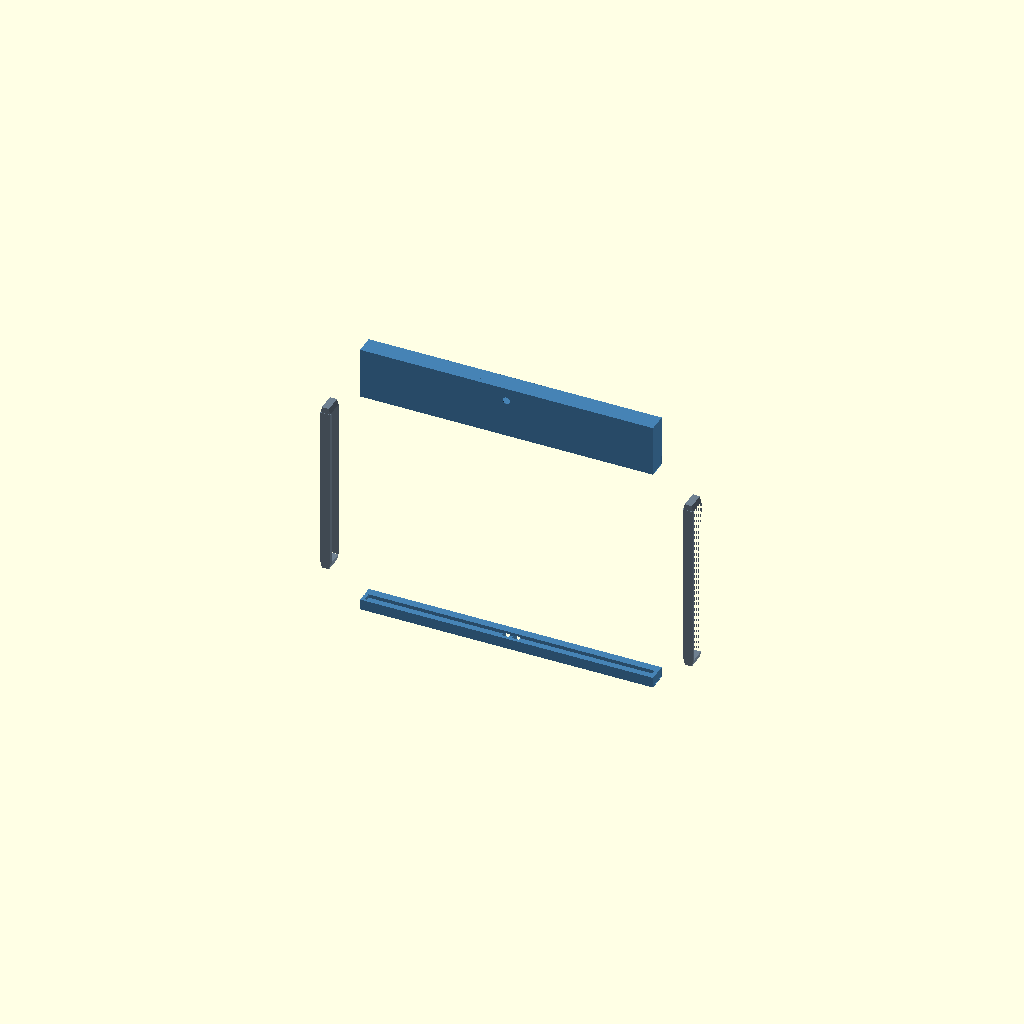
Cell 1: the model at its default parameters.
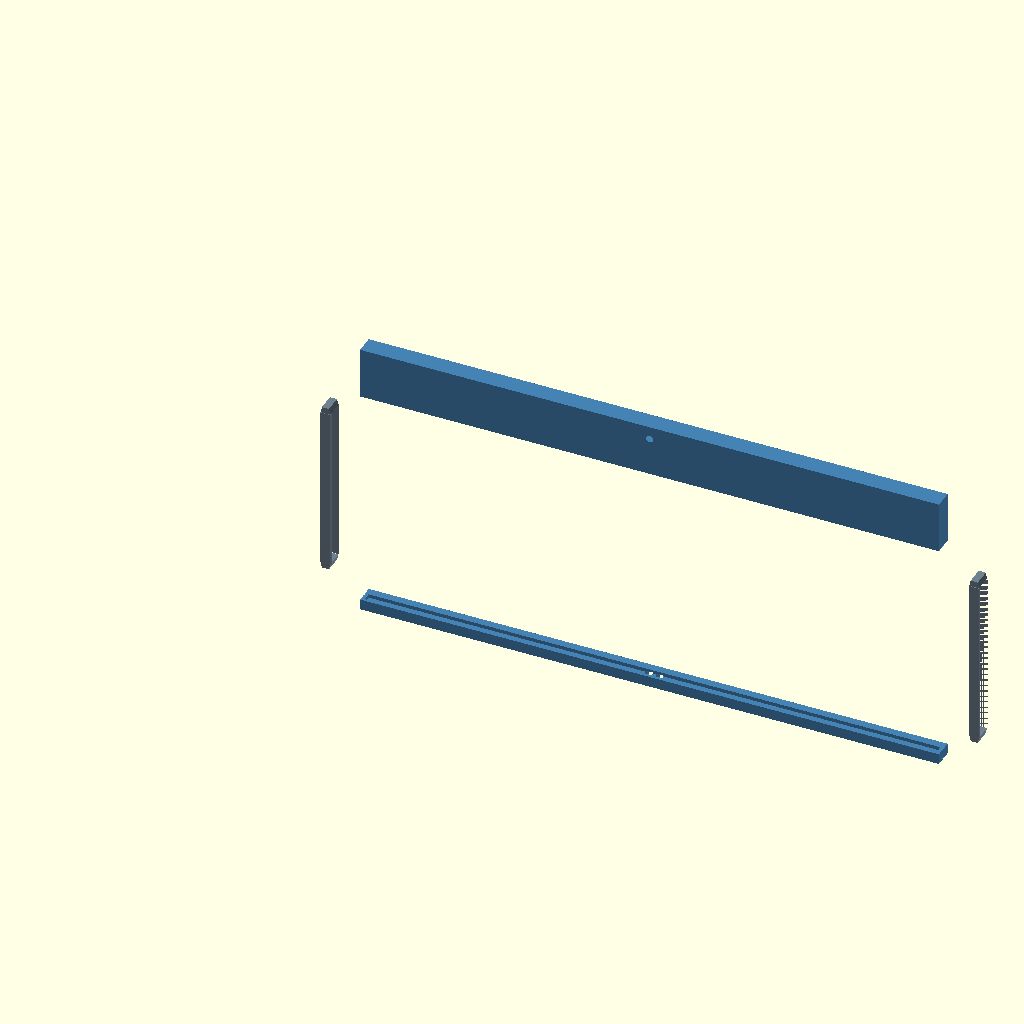
Cell 2 — MON_W set to 965.2, the other parameters unchanged.
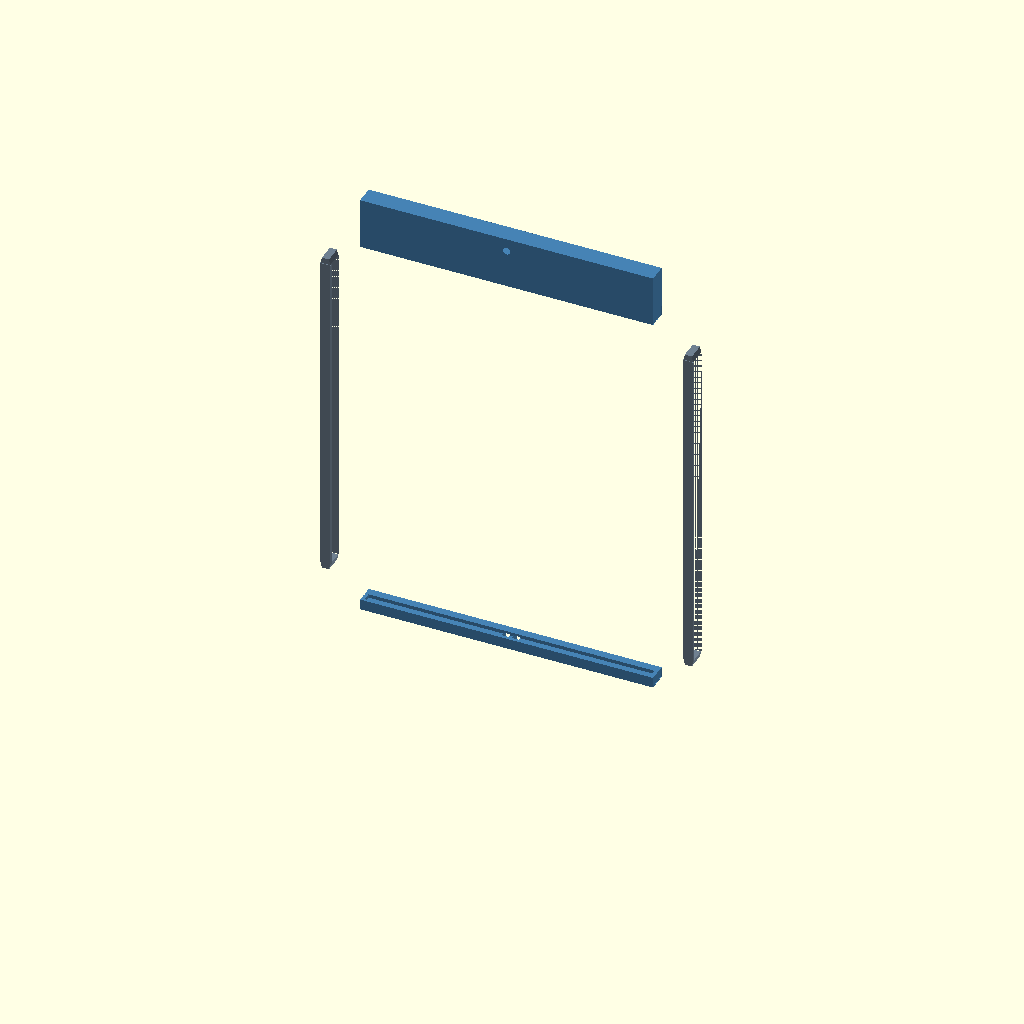
Cell 3: MON_H = 558.8 (everything else at default).
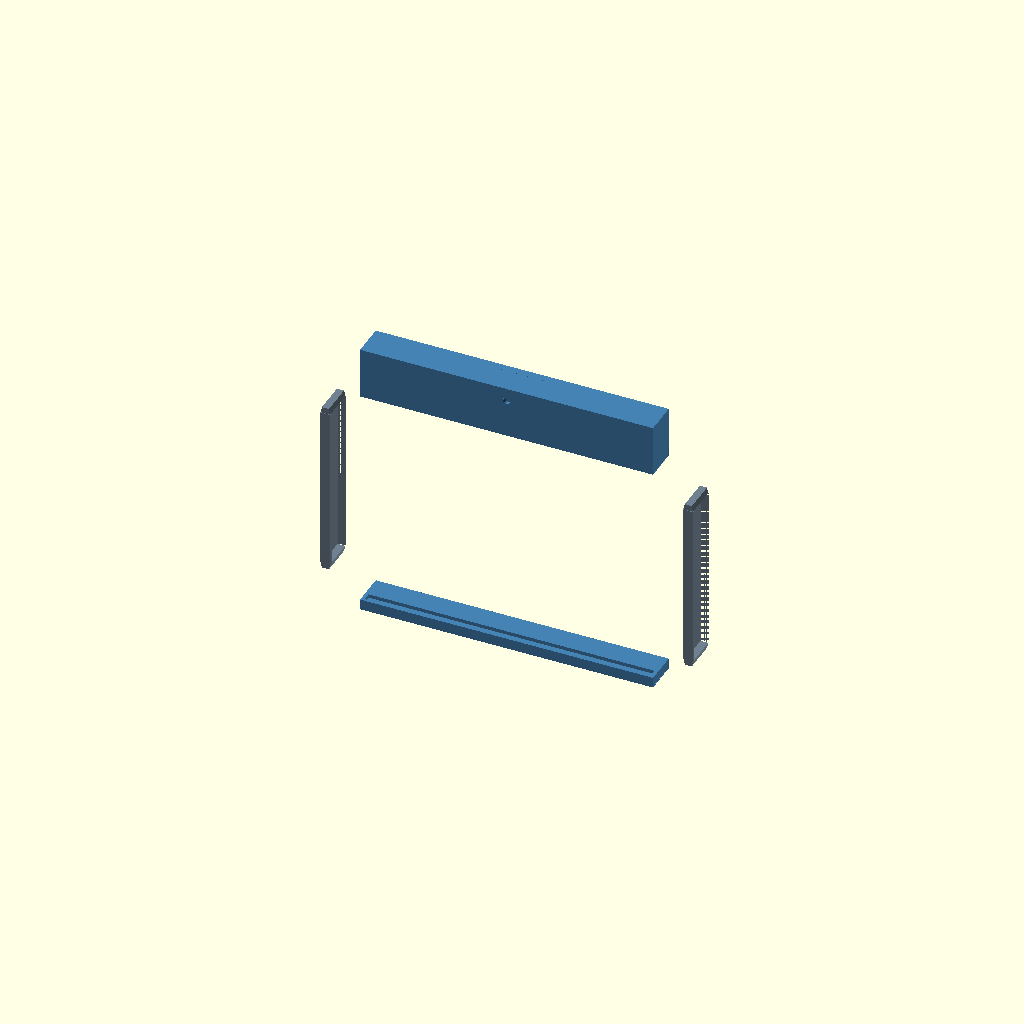
Cell 4: MON_D = 50.8 (everything else at default).
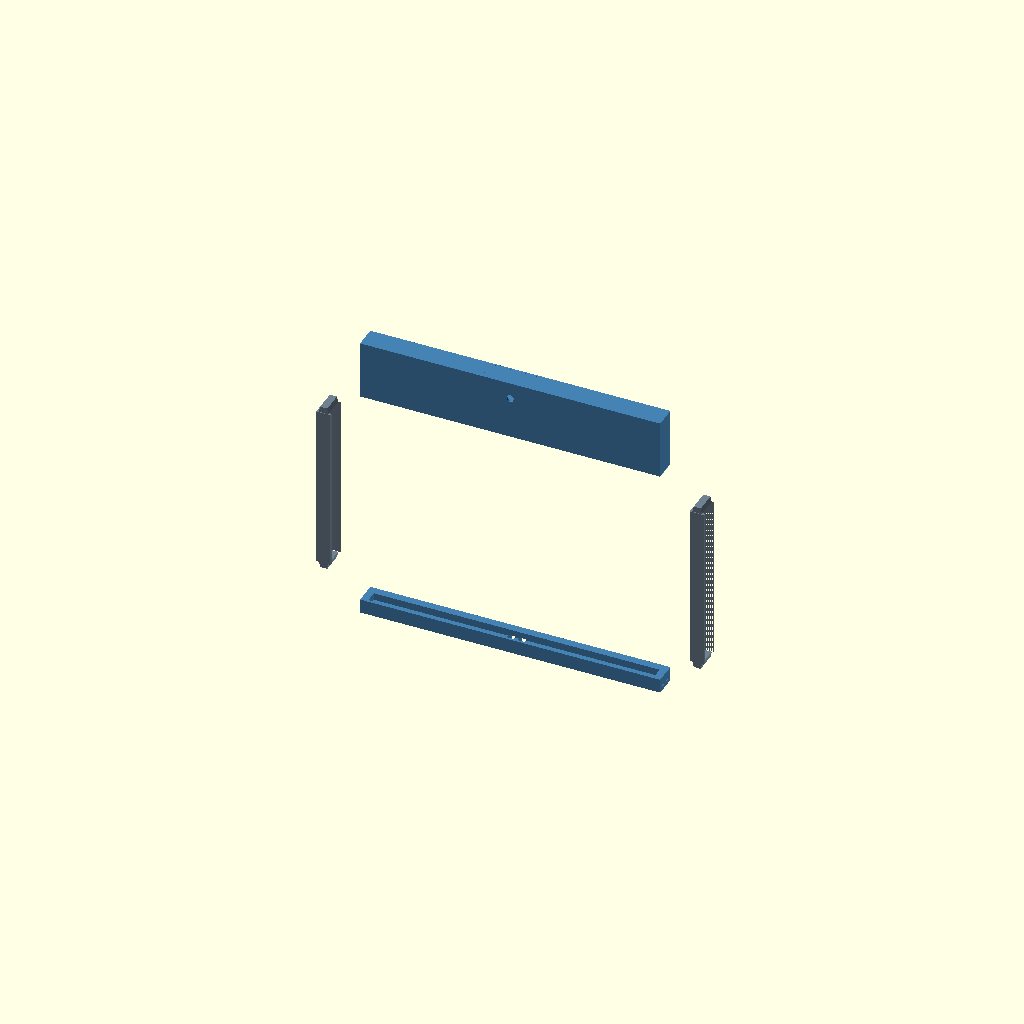
Cell 5: WALL = 12 (everything else at default).
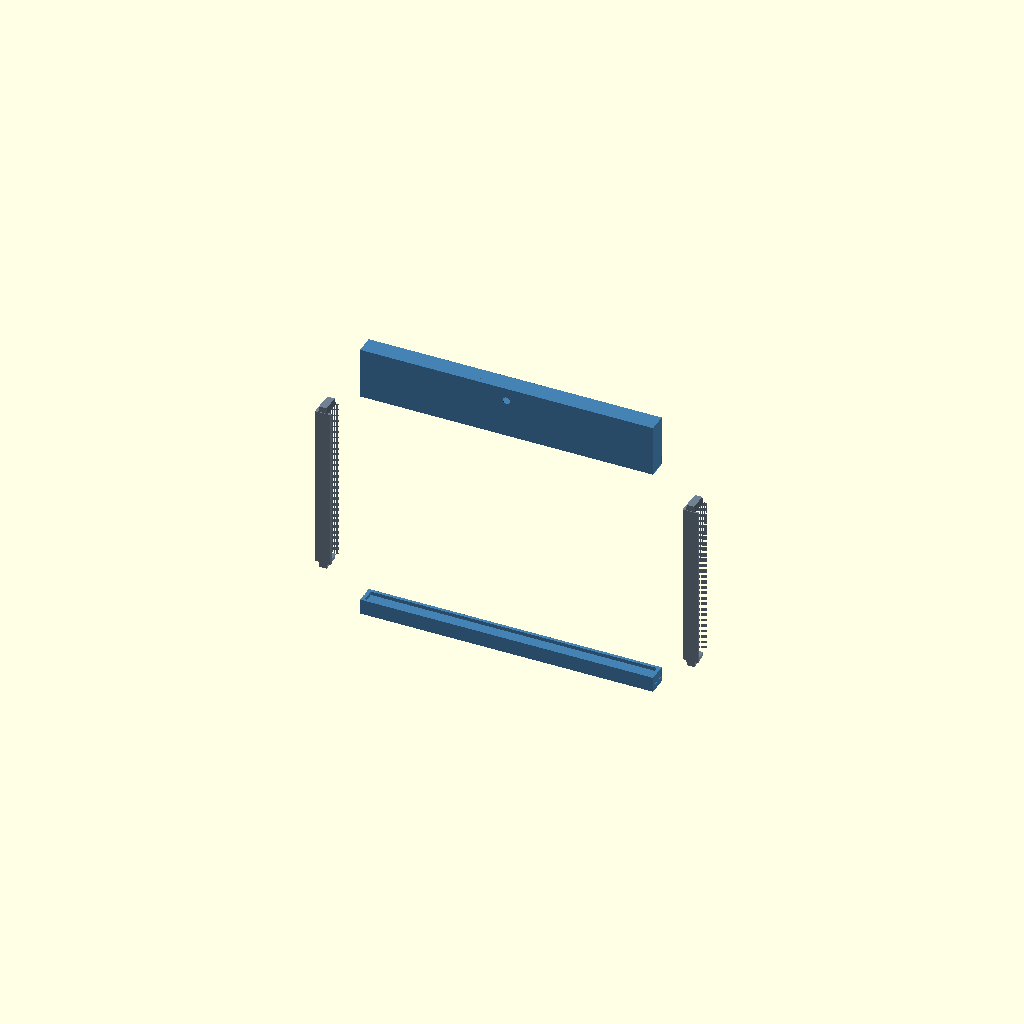
Cell 6: LIP = 16 (everything else at default).
All cells are drawn from one camera (rotation 55°, 0°, 25°, orthographic, colour scheme Cornfield), so only the parameter changes between them.
The OpenSCAD source (smart_mirror_frame_landscape.scad):
// ============================================================
//  SMART MIRROR FRAME  –  4-piece snap-together  (LANDSCAPE)
//
//  Monitor : 19" x 11" x 1"
//    MON_W = 482.6 mm  (long/width side, X axis)  ← was MON_H
//    MON_H = 279.4 mm  (short/height side, Z axis) ← was MON_W
//    MON_D =  25.4 mm  (depth, Y axis)
//
//  Landscape layout:
//    TOP & BOTTOM rails = LONG  (span MON_W + 2*WALL in X)
//    LEFT & RIGHT rails = SHORT (span MON_H in Z)
//
//  ── SNAP JOINT DESIGN ────────────────────────────────────────
//
//  Dovetail tabs on side rails protrude in ±Z.
//  Long rails (top/bottom) receive sockets cut into their X end faces.
//  Same joint geometry as portrait version — just longer rails.
//
//  ── CAMERA : Logitech Brio 105 / C505 (1080p USB) ───────────
//
//  Physical measurements (from product images):
//    Body  : ~95 mm wide × ~35 mm tall × ~30 mm deep
//            (horizontal pill-shaped housing)
//    Clip  : ~28 mm wide × ~40 mm tall
//    Lens aperture : ~10 mm diameter
//
//  Embedded in TOP long rail, centred horizontally.
//  Lens faces front (Y=0). Cable exits rear of bump-out.
//
//  ── WIRE MANAGEMENT ─────────────────────────────────────────
//
//  TOP rail:    camera USB cable channel through bump-out back wall
//  BOTTOM rail: monitor power + video cable channel (rear of rail)
//               sized for 2× cables side by side (HDMI + power)
//
//  PARTS:
//    "top"    long top rail with embedded Logitech camera
//    "bottom" long bottom rail with rear cable channel
//    "left"   short side rail (print 2)
//    "right"  alias for left
//    "all"    exploded view
// ============================================================

PART = "all";

// ----------------------------------------------------------
//  MONITOR  (landscape orientation)
// ----------------------------------------------------------
MON_W = 482.6;   // long dimension → now the horizontal width
MON_H = 279.4;   // short dimension → now the vertical height
MON_D =  25.4;

// ----------------------------------------------------------
//  FRAME PROFILE
// ----------------------------------------------------------
WALL   =  6;
LIP    =  8;
REVEAL =  4;
DEPTH  = MON_D + WALL;    // ≈ 31.4 mm

// ----------------------------------------------------------
//  DOVETAIL
// ----------------------------------------------------------
TAB_W  = 16;
TAB_H  = 10;
TAB_T  = DEPTH - 2;       // ≈ 29.4 mm
DRAFT  =  2;
CLEAR  =  0.3;

// ----------------------------------------------------------
//  CAMERA  (Logitech 1080p – landscape body)
//
//  The camera sits horizontally in the top rail.
//  Body is a horizontal pill: wide in X, shallow in Z.
//    CAM_BL = body length (X) = 95 mm
//    CAM_BW = body width  (Y, front-to-back) = 30 mm
//    CAM_BH = body height (Z) = 35 mm
//  Clip sits below the body (toward monitor):
//    CAM_CL = clip width (X) = 28 mm
//    CAM_CW = clip width (Y) = 20 mm
//    CAM_CH = clip height (Z) = 40 mm
// ----------------------------------------------------------
CAM_BL  = 95.0;    // body X (wide axis)
CAM_BW  = 30.0;    // body Y (depth into rail)
CAM_BH  = 35.0;    // body Z (height)
CAM_CL  = 28.0;    // clip/stand X
CAM_CW  = 20.0;    // clip/stand Y
CAM_CH  = 40.0;    // clip/stand Z (hangs down below body)
CAM_CLR =  0.5;    // pocket clearance all around
LENS_D  = 12.0;    // lens aperture diameter
USB_W   =  9.0;    // USB-A cable cross section (square approx)

// ----------------------------------------------------------
//  WIRE MANAGEMENT (bottom rail)
//
//  Two channels side by side on the rear face of the bottom
//  rail for monitor power + video cable routing.
//  Channels are open slots cut into the rear top edge.
// ----------------------------------------------------------
WIRE_W  = 12.0;    // individual channel width (fits HDMI + power)
WIRE_H  = 14.0;    // channel height
WIRE_SEP = 6.0;    // gap between the two channels

// ----------------------------------------------------------
//  RAIL HEIGHTS
// ----------------------------------------------------------
SHORT_H    = WALL + LIP + REVEAL;                 // 18 mm  (side rails)
TOP_RAIL_H = CAM_CH + CAM_BH + 2*WALL;           // clip below + body + walls
                                                   // = 40+35+12 = 87 mm

// Bump-out (rear protrusion to fully enclose camera body)
BUMP_D = 8;
BUMP_W = CAM_BL + 2*WALL;
BUMP_H = CAM_BH + 2*WALL;

// ============================================================
//  dovetail_tab
// ============================================================
module dovetail_tab() {
    linear_extrude(TAB_T, center=true)
    polygon([
        [ 0,      -(TAB_W/2)       ],
        [ 0,       (TAB_W/2)       ],
        [ TAB_H,   (TAB_W/2-DRAFT) ],
        [ TAB_H,  -(TAB_W/2-DRAFT) ]
    ]);
}

// ============================================================
//  dovetail_socket
// ============================================================
module dovetail_socket() {
    c = CLEAR;
    linear_extrude(TAB_T + 2*c, center=true)
    polygon([
        [-0.5,       -(TAB_W/2 + c)        ],
        [-0.5,        (TAB_W/2 + c)        ],
        [ TAB_H+0.5,  (TAB_W/2-DRAFT + c)  ],
        [ TAB_H+0.5, -(TAB_W/2-DRAFT + c)  ]
    ]);
}

// ============================================================
//  TOP RAIL  (long, camera embedded, USB cable channel)
//
//  X = 0 … MON_W + 2*WALL  (long axis, ~494.6 mm)
//  Y = 0 (front) … DEPTH (rear)
//  Z = 0 (bottom/inner) … TOP_RAIL_H (top/outer)
//
//  Camera centred at X = L/2.
//  Camera clip pocket starts at Z=WALL (above monitor slot wall).
//  Camera body pocket sits on top of clip pocket.
//  Lens port cut through front face (Y=0).
//  Bump-out extends rearward from Y=DEPTH for BUMP_D.
//  USB cable channel exits through bump-out back wall, centred on camera.
// ============================================================
module top_rail() {
    L      = MON_W + 2*WALL;
    sock_z = TAB_W/2 + CLEAR;   // 8.3 mm — socket centre from bottom

    cx = L / 2;   // camera centre X

    // Clip pocket (lower, narrower)
    cl_x0 = cx - (CAM_CL + 2*CAM_CLR) / 2;
    cl_y0 = (DEPTH - (CAM_CW + 2*CAM_CLR)) / 2;
    cl_z0 = WALL;

    // Body pocket (upper, wider, sits on top of clip)
    bo_x0 = cx - (CAM_BL + 2*CAM_CLR) / 2;
    bo_y0 = (DEPTH - (CAM_BW + 2*CAM_CLR)) / 2;
    bo_z0 = cl_z0 + CAM_CH + 2*CAM_CLR;

    // Lens port Z centre (middle of body pocket)
    lens_z = bo_z0 + (CAM_BH + 2*CAM_CLR) / 2;

    // Bump-out position
    bump_x0 = cx - BUMP_W / 2;
    bump_z0 = cl_z0;   // starts at same Z as clip pocket

    difference() {
        union() {
            // ── main rail body ─────────────────────────────
            cube([L, DEPTH, TOP_RAIL_H]);

            // ── rear bump-out housing ──────────────────────
            translate([bump_x0, DEPTH, bump_z0])
            cube([BUMP_W, BUMP_D, BUMP_H]);
        }

        // ── monitor slot – bottom face (Z=0) ───────────────
        translate([WALL, REVEAL, -0.1])
        cube([MON_W, LIP + WALL + 0.1, WALL + 0.2]);

        // ── dovetail socket – left end ──────────────────────
        translate([0, DEPTH/2, sock_z])
        rotate([-90, 180, 0])
        dovetail_socket();

        // ── dovetail socket – right end ─────────────────────
        translate([L, DEPTH/2, sock_z])
        rotate([90, 0, 0])
        dovetail_socket();

        // ── camera clip pocket ───────────────────────────────
        //    Clip hangs down into the rail from body-level down.
        translate([cl_x0, cl_y0, cl_z0])
        cube([CAM_CL + 2*CAM_CLR,
              CAM_CW + 2*CAM_CLR,
              CAM_CH + 2*CAM_CLR]);

        // ── camera body pocket ───────────────────────────────
        translate([bo_x0, bo_y0, bo_z0])
        cube([CAM_BL + 2*CAM_CLR,
              CAM_BW + 2*CAM_CLR,
              CAM_BH + 2*CAM_CLR]);

        // ── lens port – front face (Y=0) ────────────────────
        translate([cx, -0.1, lens_z])
        rotate([-90, 0, 0])
        cylinder(h=WALL + 1, r=LENS_D/2, $fn=64);

        // ── top access slot (drop-in installation) ───────────
        translate([bo_x0, bo_y0, TOP_RAIL_H - 0.1])
        cube([CAM_BL + 2*CAM_CLR,
              CAM_BW + 2*CAM_CLR,
              WALL + 0.2]);

        // ── USB cable channel – exits bump-out back wall ─────
        //    Centred in X; runs from body cavity through back wall.
        translate([(L - USB_W) / 2,
                   DEPTH + BUMP_D - WALL - 0.1,
                   bo_z0])
        cube([USB_W, WALL + 0.2, USB_W]);
    }
}

// ============================================================
//  BOTTOM RAIL  (long, wire management channels)
//
//  X = 0 … MON_W + 2*WALL
//  Y = 0 (front) … DEPTH (rear)
//  Z = 0 (inner/bottom) … SHORT_H (outer/top, 18 mm)
//
//  Monitor slot opens on top face (Z = SHORT_H).
//
//  Wire channels: two U-shaped slots cut into the rear face
//  (Y=DEPTH) and open at the bottom (Z=0).
//  Positioned near centre-bottom of the rail for tidy cable
//  drop to a Raspberry Pi / media player below the mirror.
//
//  The monitor's HDMI and power cables (visible in reference
//  photo) exit the bottom of the monitor and are routed down
//  through these channels.
// ============================================================
module bottom_rail() {
    L      = MON_W + 2*WALL;
    sock_z = SHORT_H - TAB_W/2 - CLEAR;   // 9.7 mm

    // Two channels, centred together on the rail length
    total_chan_w = 2*WIRE_W + WIRE_SEP;
    ch_x0 = L/2 - total_chan_w/2;   // left edge of left channel

    difference() {
        cube([L, DEPTH, SHORT_H]);

        // ── monitor slot – top face ─────────────────────────
        translate([WALL, REVEAL, SHORT_H - WALL - 0.1])
        cube([MON_W, LIP + WALL + 0.1, WALL + 0.2]);

        // ── dovetail socket – left end ──────────────────────
        translate([0, DEPTH/2, sock_z])
        rotate([-90, 180, 0])
        dovetail_socket();

        // ── dovetail socket – right end ─────────────────────
        translate([L, DEPTH/2, sock_z])
        rotate([90, 0, 0])
        dovetail_socket();

        // ── wire channel 1 (left / power cable) ────────────
        //    Open slot: exits through bottom (Z=0) and rear (Y=DEPTH).
        //    U-shaped groove in the rear portion of the rail.
        translate([ch_x0,
                   DEPTH - WIRE_W - WALL,
                   -0.1])
        cube([WIRE_W, WIRE_W + WALL + 0.1, WIRE_H + 0.1]);

        // ── wire channel 1 rear opening ─────────────────────
        translate([ch_x0,
                   DEPTH - WIRE_W - WALL - 0.1,
                   -0.1])
        cube([WIRE_W, WALL + 0.2, WIRE_H + 0.1]);

        // ── wire channel 2 (right / video cable) ────────────
        translate([ch_x0 + WIRE_W + WIRE_SEP,
                   DEPTH - WIRE_W - WALL,
                   -0.1])
        cube([WIRE_W, WIRE_W + WALL + 0.1, WIRE_H + 0.1]);

        // ── wire channel 2 rear opening ─────────────────────
        translate([ch_x0 + WIRE_W + WIRE_SEP,
                   DEPTH - WIRE_W - WALL - 0.1,
                   -0.1])
        cube([WIRE_W, WALL + 0.2, WIRE_H + 0.1]);
    }
}

// ============================================================
//  SIDE RAIL  (short – left or right, print 2)
//
//  X = width (0 … RW = WALL+LIP+REVEAL = 18 mm)
//  Y = depth (0 = front … DEPTH)
//  Z = height (0 … MON_H = 279.4 mm)  ← short dimension now
//
//  Monitor slot: interior face (X = RW)
//  Tabs:
//    Top end    (Z=MON_H): rotate([0,-90,-90])
//    Bottom end (Z=0):     rotate([0, 90,-90])
// ============================================================
module side_rail() {
    RW = WALL + LIP + REVEAL;

    difference() {
        union() {
            cube([RW, DEPTH, MON_H]);

            // tab – top end (+Z)
            translate([RW/2, DEPTH/2, MON_H])
            rotate([0, -90, -90])
            dovetail_tab();

            // tab – bottom end (-Z)
            translate([RW/2, DEPTH/2, 0])
            rotate([0, 90, -90])
            dovetail_tab();
        }

        // monitor slot – interior face
        translate([REVEAL, REVEAL, -0.1])
        cube([LIP + WALL + 0.1, DEPTH - REVEAL, MON_H + 0.2]);
    }
}

// ============================================================
//  EXPLODED VIEW
// ============================================================
module all_parts() {
    g  = 50;
    RW = WALL + LIP + REVEAL;

    // Top rail floated above
    color("SteelBlue")
    translate([0, 0, MON_H + g])
    top_rail();

    // Bottom rail below
    color("SteelBlue")
    translate([0, 0, -(SHORT_H + g)])
    bottom_rail();

    // Left side rail
    color("SlateGray")
    translate([-(RW + g), 0, 0])
    side_rail();

    // Right side rail
    color("SlateGray")
    translate([MON_W + 2*WALL + g, 0, 0])
    side_rail();
}

// ============================================================
//  RENDER
// ============================================================
if      (PART == "top")    top_rail();
else if (PART == "bottom") bottom_rail();
else if (PART == "left")   side_rail();
else if (PART == "right")  side_rail();
else                       all_parts();
Parameter table extracted from the source (name, type, default, range or options):
PART: string, default "all"
MON_W: number, default 482.6
MON_H: number, default 279.4
MON_D: number, default 25.4
WALL: number, default 6
LIP: number, default 8
REVEAL: number, default 4
TAB_W: number, default 16
TAB_H: number, default 10
DRAFT: number, default 2
CLEAR: number, default 0.3
CAM_BL: number, default 95
CAM_BW: number, default 30
CAM_BH: number, default 35
CAM_CL: number, default 28
CAM_CW: number, default 20
CAM_CH: number, default 40
CAM_CLR: number, default 0.5
LENS_D: number, default 12
USB_W: number, default 9
WIRE_W: number, default 12
WIRE_H: number, default 14
WIRE_SEP: number, default 6
BUMP_D: number, default 8
